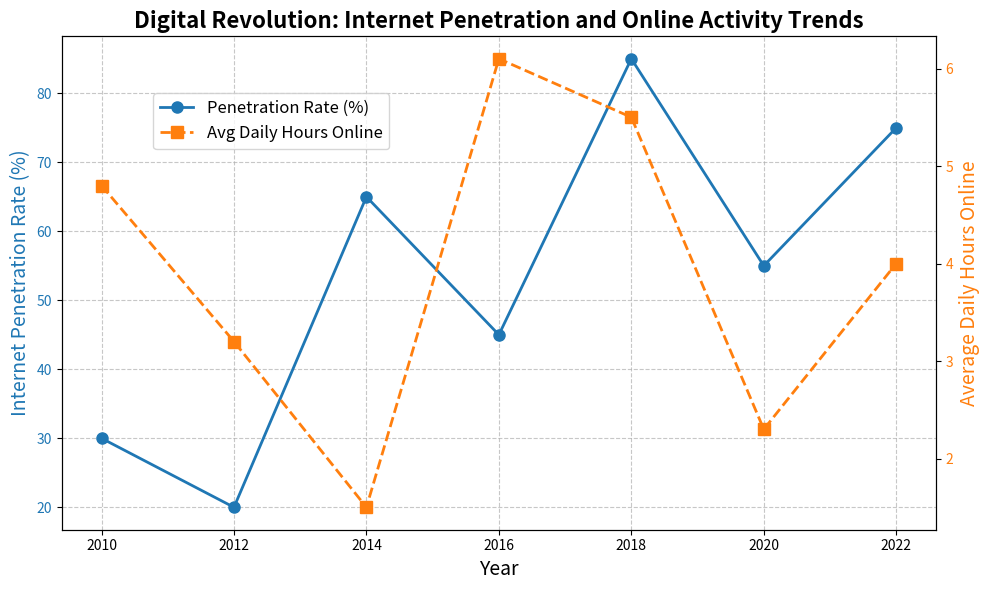

This figure's Python source:
import matplotlib.pyplot as plt
import numpy as np

# Data with manually shuffled elements
years = np.array([2010, 2012, 2014, 2016, 2018, 2020, 2022])
penetration_rate = np.array([30, 20, 65, 45, 85, 55, 75])  # Shuffled indices
avg_daily_hours_online = np.array([4.8, 3.2, 1.5, 6.1, 5.5, 2.3, 4.0])  # Shuffled indices

fig, ax1 = plt.subplots(figsize=(10, 6))

# Line plot for internet penetration rate
color1 = 'tab:blue'
ax1.set_xlabel('Year', fontsize=14)
ax1.set_ylabel('Internet Penetration Rate (%)', fontsize=14, color=color1)
ax1.plot(years, penetration_rate, color=color1, marker='o', markersize=8, 
         linestyle='-', linewidth=2, label='Penetration Rate (%)')
ax1.tick_params(axis='y', labelcolor=color1)

# Second y-axis for average daily hours online
ax2 = ax1.twinx()
color2 = 'tab:orange'
ax2.set_ylabel('Average Daily Hours Online', fontsize=14, color=color2)
ax2.plot(years, avg_daily_hours_online, color=color2, marker='s', markersize=8, 
         linestyle='--', linewidth=2, label='Avg Daily Hours Online')
ax2.tick_params(axis='y', labelcolor=color2)

# Title and grid
plt.title('Digital Revolution: Internet Penetration and Online Activity Trends', fontsize=16, fontweight='bold')
ax1.grid(True, linestyle='--', alpha=0.7)

# Add Legends
fig.legend(loc='upper left', bbox_to_anchor=(0.15, 0.85), fontsize=12, frameon=True)

# Automatically adjust the layout to avoid overlap
plt.tight_layout()

# Show the plot
plt.show()
